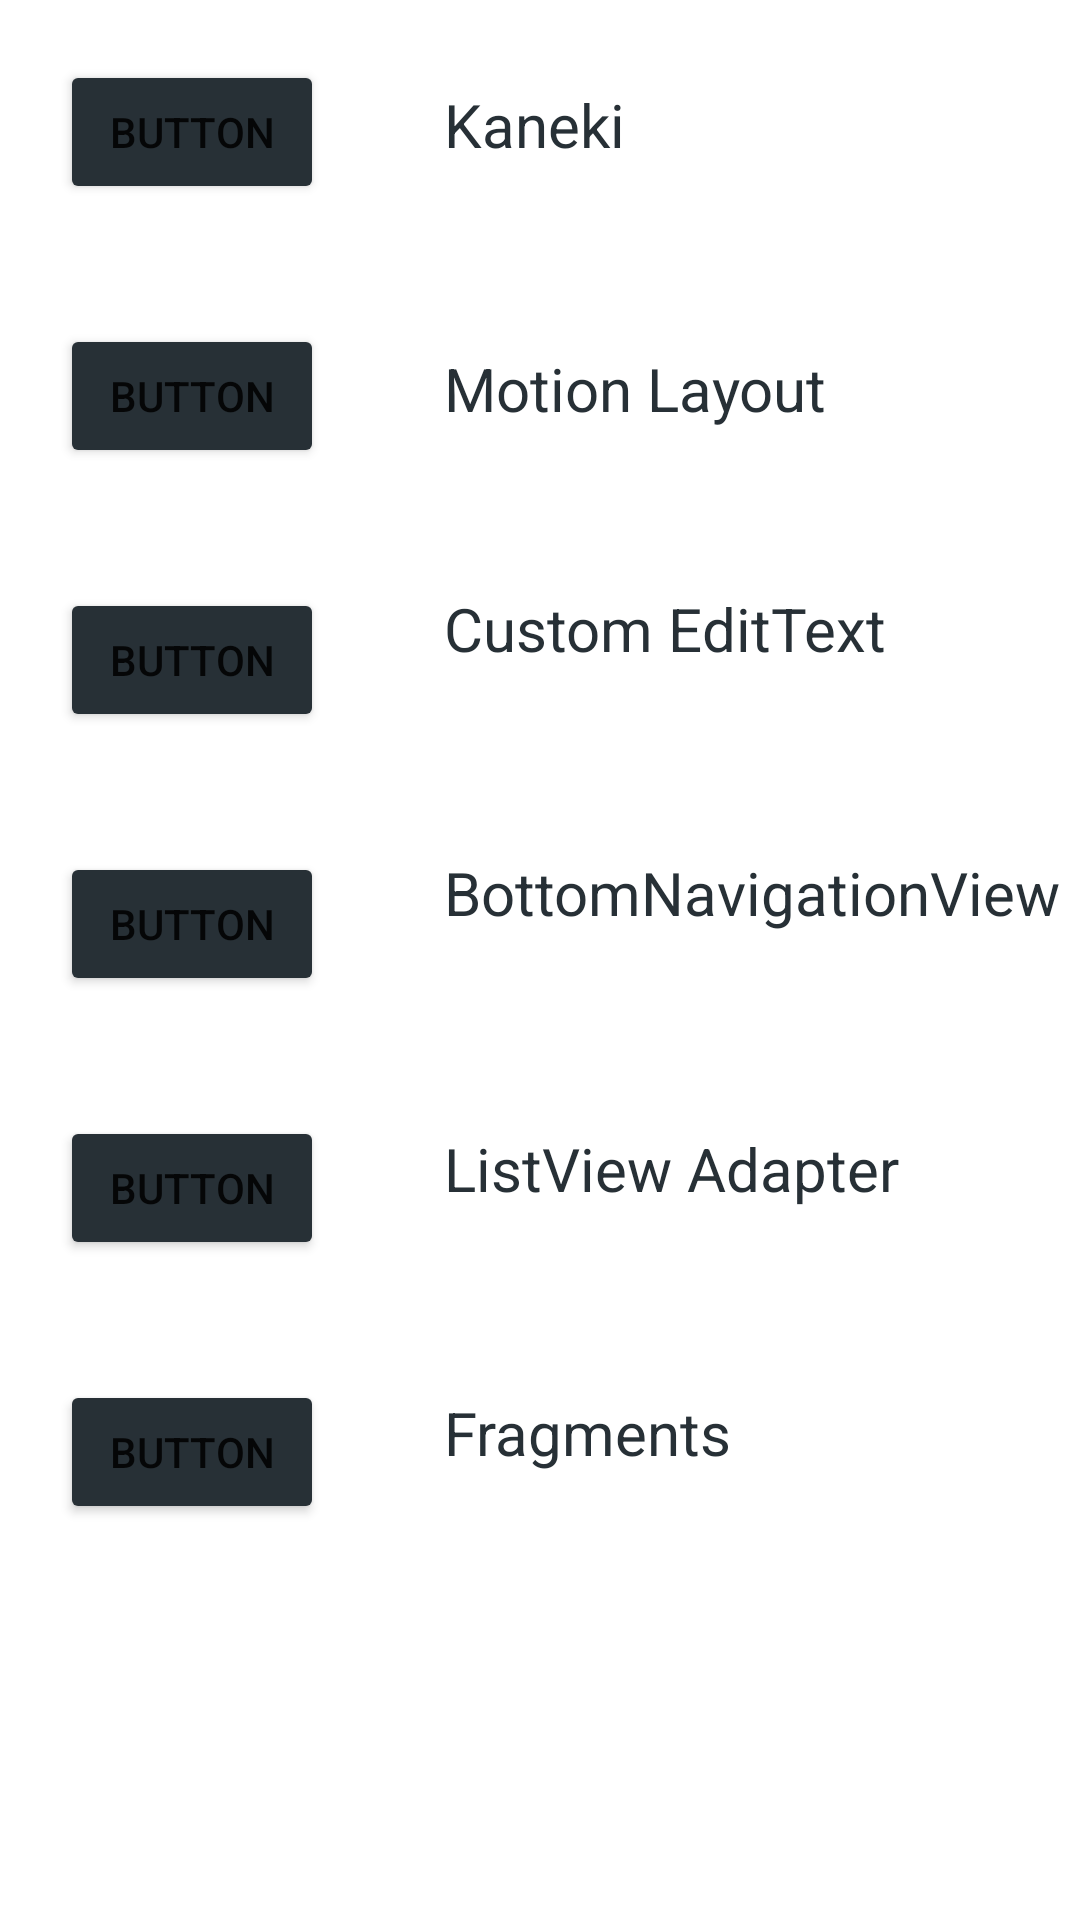

The Android layout XML behind this screen, and the referenced resources:
<!-- AndroidManifest.xml: application theme Theme.Shapes -->
<!-- res/layout/activity_start.xml -->
<?xml version="1.0" encoding="utf-8"?>
<androidx.constraintlayout.widget.ConstraintLayout xmlns:android="http://schemas.android.com/apk/res/android"
    xmlns:app="http://schemas.android.com/apk/res-auto"
    xmlns:tools="http://schemas.android.com/tools"
    android:layout_width="match_parent"
    android:layout_height="match_parent"
    tools:context=".StartActivity">

    <Button
        android:id="@+id/button1"
        android:layout_width="wrap_content"
        android:layout_height="wrap_content"
        android:layout_marginStart="20dp"
        android:layout_marginTop="20dp"
        android:text="Button"
        android:backgroundTint="@color/wave_color"
        app:layout_constraintStart_toStartOf="parent"
        app:layout_constraintTop_toTopOf="parent" />

    <Button
        android:id="@+id/button2"
        android:layout_width="wrap_content"
        android:layout_height="wrap_content"
        android:layout_marginStart="20dp"
        android:layout_marginTop="40dp"
        android:text="Button"
        android:backgroundTint="@color/wave_color"
        app:layout_constraintStart_toStartOf="parent"
        app:layout_constraintTop_toBottomOf="@+id/button1" />

    <Button
        android:id="@+id/button3"
        android:layout_width="wrap_content"
        android:layout_height="wrap_content"
        android:layout_marginStart="20dp"
        android:layout_marginTop="40dp"
        android:text="Button"
        android:backgroundTint="@color/wave_color"
        app:layout_constraintStart_toStartOf="parent"
        app:layout_constraintTop_toBottomOf="@+id/button2" />

    <Button
        android:id="@+id/button4"
        android:layout_width="wrap_content"
        android:layout_height="wrap_content"
        android:layout_marginStart="20dp"
        android:layout_marginTop="40dp"
        android:text="Button"
        android:backgroundTint="@color/wave_color"
        app:layout_constraintStart_toStartOf="parent"
        app:layout_constraintTop_toBottomOf="@+id/button3" />

    <Button
        android:id="@+id/button5"
        android:layout_width="wrap_content"
        android:layout_height="wrap_content"
        android:layout_marginStart="20dp"
        android:layout_marginTop="40dp"
        android:text="Button"
        android:backgroundTint="@color/wave_color"
        app:layout_constraintStart_toStartOf="parent"
        app:layout_constraintTop_toBottomOf="@+id/button4" />

    <Button
        android:id="@+id/button6"
        android:layout_width="wrap_content"
        android:layout_height="wrap_content"
        android:layout_marginStart="20dp"
        android:layout_marginTop="40dp"
        android:text="Button"
        android:backgroundTint="@color/wave_color"
        app:layout_constraintStart_toStartOf="parent"
        app:layout_constraintTop_toBottomOf="@+id/button5" />

    <TextView
        android:id="@+id/textView1"
        android:layout_width="wrap_content"
        android:layout_height="wrap_content"
        android:layout_marginStart="40dp"
        android:layout_marginTop="28dp"
        android:text="Kaneki"
        android:textColor="@color/wave_color"
        android:textSize="20sp"
        app:layout_constraintEnd_toEndOf="parent"
        app:layout_constraintHorizontal_bias="0.0"
        app:layout_constraintStart_toEndOf="@+id/button1"
        app:layout_constraintTop_toTopOf="parent" />

    <TextView
        android:id="@+id/textView2"
        android:layout_width="wrap_content"
        android:layout_height="wrap_content"
        android:layout_marginStart="40dp"
        android:text="Motion Layout"
        android:textColor="@color/wave_color"
        android:textSize="20sp"
        app:layout_constraintBaseline_toBaselineOf="@+id/button2"
        app:layout_constraintEnd_toEndOf="parent"
        app:layout_constraintHorizontal_bias="0.0"
        app:layout_constraintStart_toEndOf="@+id/button2" />

    <TextView
        android:id="@+id/textView3"
        android:layout_width="wrap_content"
        android:layout_height="wrap_content"
        android:layout_marginStart="40dp"
        android:text="Custom EditText"
        android:textSize="20sp"
        android:textColor="@color/wave_color"
        app:layout_constraintEnd_toEndOf="parent"
        app:layout_constraintHorizontal_bias="0.0"
        app:layout_constraintStart_toEndOf="@+id/button3"
        app:layout_constraintTop_toTopOf="@+id/button3" />

    <TextView
        android:id="@+id/textView4"
        android:layout_width="wrap_content"
        android:layout_height="wrap_content"
        android:layout_marginStart="40dp"
        android:text="BottomNavigationView"
        android:textSize="20sp"
        android:textColor="@color/wave_color"
        app:layout_constraintEnd_toEndOf="parent"
        app:layout_constraintHorizontal_bias="0.0"
        app:layout_constraintStart_toEndOf="@+id/button4"
        app:layout_constraintTop_toTopOf="@+id/button4" />

    <TextView
        android:id="@+id/textView5"
        android:layout_width="wrap_content"
        android:layout_height="wrap_content"
        android:layout_marginStart="40dp"
        android:layout_marginTop="4dp"
        android:text="ListView Adapter"
        android:textColor="@color/wave_color"
        android:textSize="20sp"
        app:layout_constraintEnd_toEndOf="parent"
        app:layout_constraintHorizontal_bias="0.0"
        app:layout_constraintStart_toEndOf="@+id/button5"
        app:layout_constraintTop_toTopOf="@+id/button5" />

    <TextView
        android:id="@+id/textView6"
        android:layout_width="wrap_content"
        android:layout_height="wrap_content"
        android:layout_marginStart="40dp"
        android:layout_marginTop="4dp"
        android:text="Fragments"
        android:textColor="@color/wave_color"
        android:textSize="20sp"
        app:layout_constraintEnd_toEndOf="parent"
        app:layout_constraintHorizontal_bias="0.0"
        app:layout_constraintStart_toEndOf="@+id/button6"
        app:layout_constraintTop_toTopOf="@+id/button6" />

</androidx.constraintlayout.widget.ConstraintLayout>
<!-- resources referenced by this layout -->
<resources>
  <color name="wave_color">#273036</color>
  <style name="Theme.Shapes" parent="Theme.MaterialComponents.DayNight.NoActionBar">
          
          <item name="colorPrimary">@color/purple_500</item>
          <item name="colorPrimaryVariant">@color/purple_700</item>
          <item name="colorOnPrimary">@color/white</item>
          
          <item name="colorSecondary">@color/teal_200</item>
          <item name="colorSecondaryVariant">@color/teal_700</item>
          <item name="colorOnSecondary">@color/black</item>
          
          <item name="android:statusBarColor" tools:targetApi="l">@color/white</item>
          <item name="android:windowLightStatusBar" tools:targetApi="23">true</item>
          
      </style>
  <color name="purple_500">#FF6200EE</color>
  <color name="purple_700">#FF3700B3</color>
  <color name="white">#FFFFFFFF</color>
  <color name="teal_200">#FF03DAC5</color>
  <color name="teal_700">#FF018786</color>
  <color name="black">#FF000000</color>
</resources>
